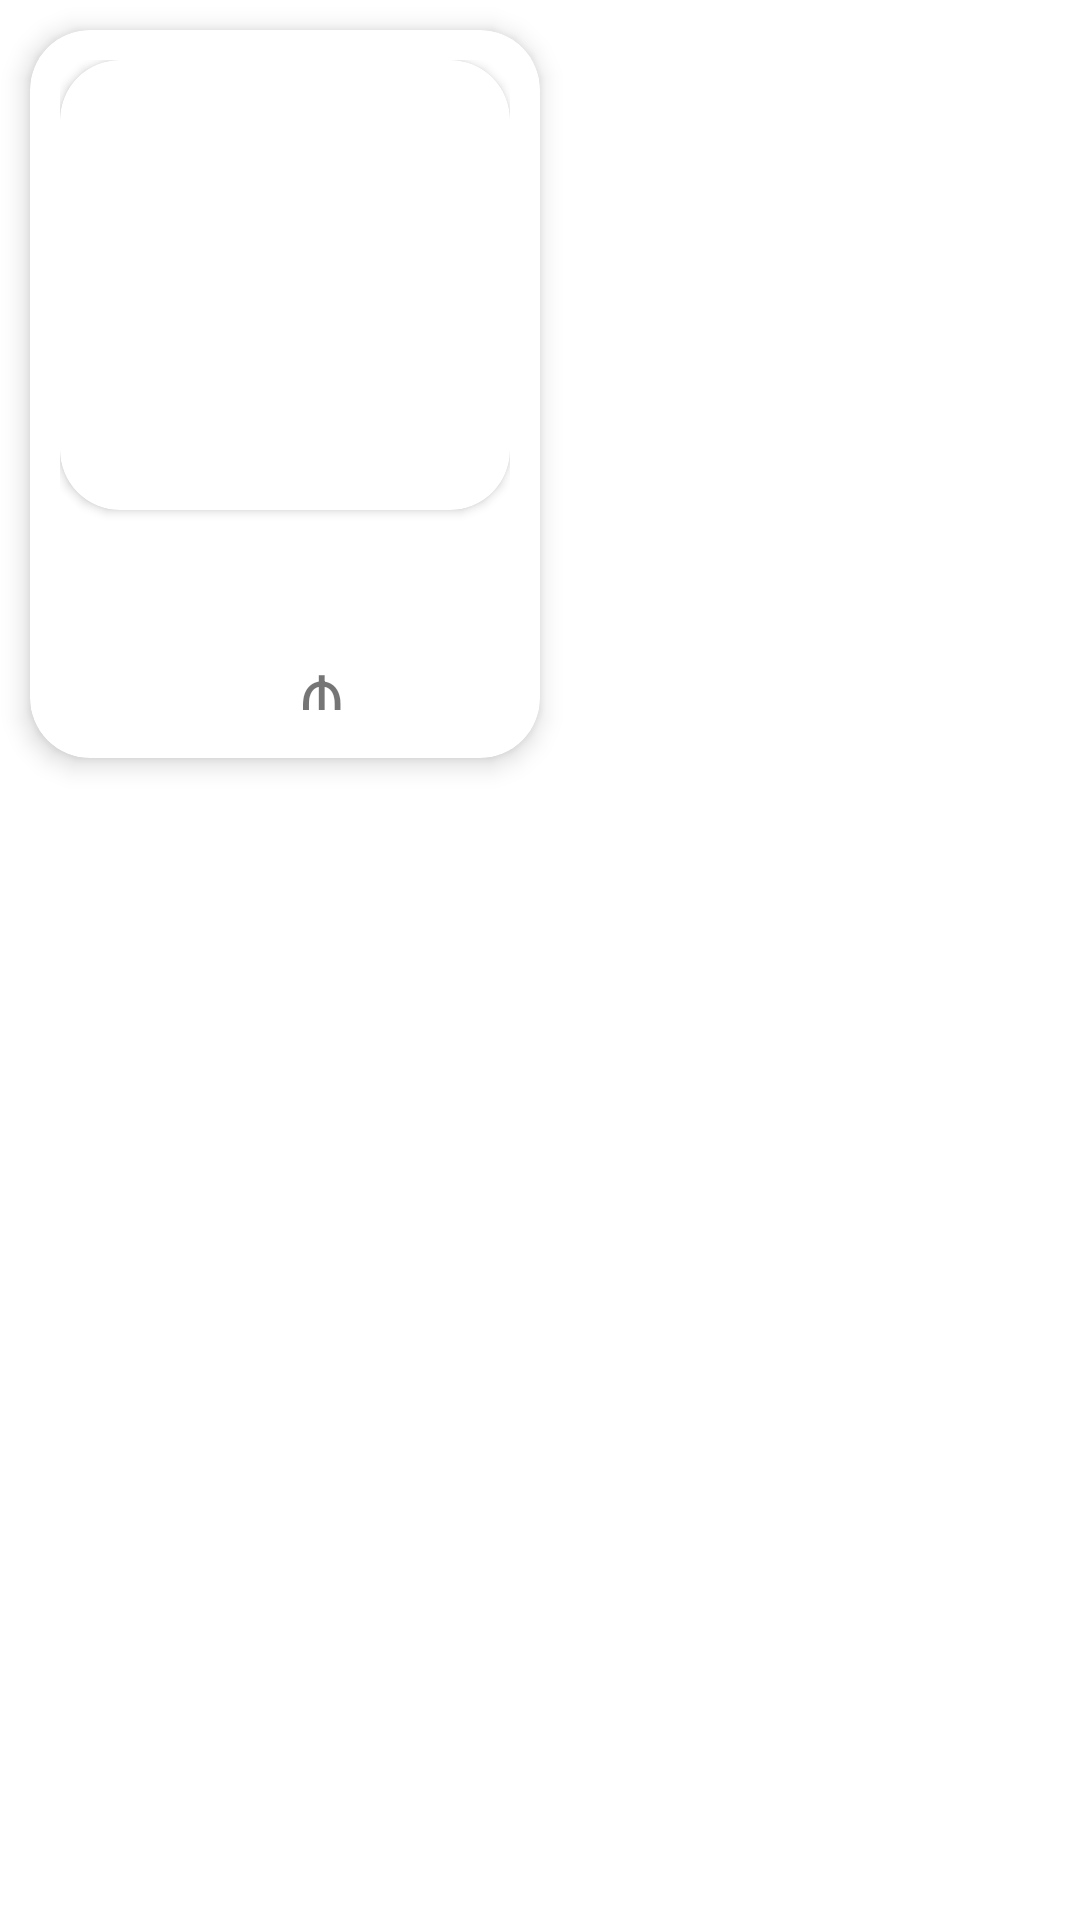

Write the Android layout XML for this screen, with the resource values it uses.
<!-- AndroidManifest.xml: application theme Theme.Food_Mood -->
<!-- res/layout/food_row_stag.xml -->
<?xml version="1.0" encoding="utf-8"?>
<layout xmlns:android="http://schemas.android.com/apk/res/android"
    xmlns:app="http://schemas.android.com/apk/res-auto"
    xmlns:tools="http://schemas.android.com/tools">

    <data>
            <variable
                name="foodObject"
                type="com.example.food_mood.data.entity.Food" />
    </data>

    <LinearLayout
        android:orientation="vertical"
        android:layout_width="wrap_content"
        android:layout_height="wrap_content">

        <androidx.cardview.widget.CardView
            android:id="@+id/cvFood"
            android:layout_width="wrap_content"
            android:layout_height="wrap_content"
            android:layout_margin="10dp"
            app:cardCornerRadius="20dp"
            app:cardElevation="5dp">

            <androidx.constraintlayout.widget.ConstraintLayout
                android:layout_width="match_parent"
                android:layout_height="match_parent"
                android:layout_margin="5dp"
                android:padding="5dp">

                <androidx.cardview.widget.CardView
                    android:id="@+id/cvImage"
                    android:layout_width="wrap_content"
                    android:layout_height="wrap_content"
                    app:cardCornerRadius="20dp"
                    app:layout_constraintStart_toStartOf="parent"
                    app:layout_constraintTop_toTopOf="parent">

                    <ImageView
                        android:id="@+id/ivFoodImage"
                        android:layout_width="150dp"
                        android:layout_height="150dp"
                        android:scaleType="centerCrop"
                        tools:srcCompat="@tools:sample/avatars" />
                </androidx.cardview.widget.CardView>

                <TextView
                    android:id="@+id/tvFoodTitle"
                    android:layout_width="match_parent"
                    android:layout_height="wrap_content"
                    android:layout_marginTop="8dp"
                    android:text="@{foodObject.name}"
                    android:textSize="22sp"
                    android:textStyle="bold"
                    android:textColor="@color/secondary"
                    app:layout_constraintLeft_toLeftOf="@+id/cvImage"
                    app:layout_constraintRight_toRightOf="@+id/cvImage"
                    app:layout_constraintTop_toBottomOf="@+id/cvImage" />

                <TextView
                    android:id="@+id/tvFoodPrice"
                    android:layout_width="wrap_content"
                    android:layout_height="wrap_content"
                    android:layout_marginTop="6dp"
                    android:text="@{Integer.toString(foodObject.price)}"
                    android:textSize="22sp"
                    app:layout_constraintLeft_toLeftOf="@+id/tvFoodTitle"
                    app:layout_constraintRight_toRightOf="@id/tvFoodTitle"
                    app:layout_constraintTop_toBottomOf="@id/tvFoodTitle" />

                <TextView
                    android:layout_width="wrap_content"
                    android:layout_height="wrap_content"
                    android:layout_marginLeft="5dp"
                    android:text="₼"
                    android:textSize="22sp"
                    app:layout_constraintLeft_toRightOf="@+id/tvFoodPrice"
                    app:layout_constraintTop_toTopOf="@+id/tvFoodPrice" />



            </androidx.constraintlayout.widget.ConstraintLayout>
        </androidx.cardview.widget.CardView>



    </LinearLayout>
</layout>
<!-- resources referenced by this layout -->
<resources>
  <color name="secondary">#A82317</color>
  <style name="Theme.Food_Mood" parent="Theme.MaterialComponents.DayNight.DarkActionBar">
          
          <item name="colorPrimary">@color/logo_color</item>
          <item name="colorPrimaryVariant">@color/purple_700</item>
          <item name="colorOnPrimary">@color/white</item>
          
          <item name="colorSecondary">@color/logo_color</item>
          <item name="colorSecondaryVariant">@color/teal_700</item>
          <item name="colorOnSecondary">@color/black</item>
          
          <item name="android:statusBarColor">@color/secondary</item>
          
          <item name="windowNoTitle">true</item>
          <item name="windowActionBar">false</item>
      </style>
  <color name="logo_color">#6a1008</color>
  <color name="purple_700">#FF3700B3</color>
  <color name="white">#FFFFFFFF</color>
  <color name="teal_700">#FF018786</color>
  <color name="black">#FF000000</color>
</resources>
